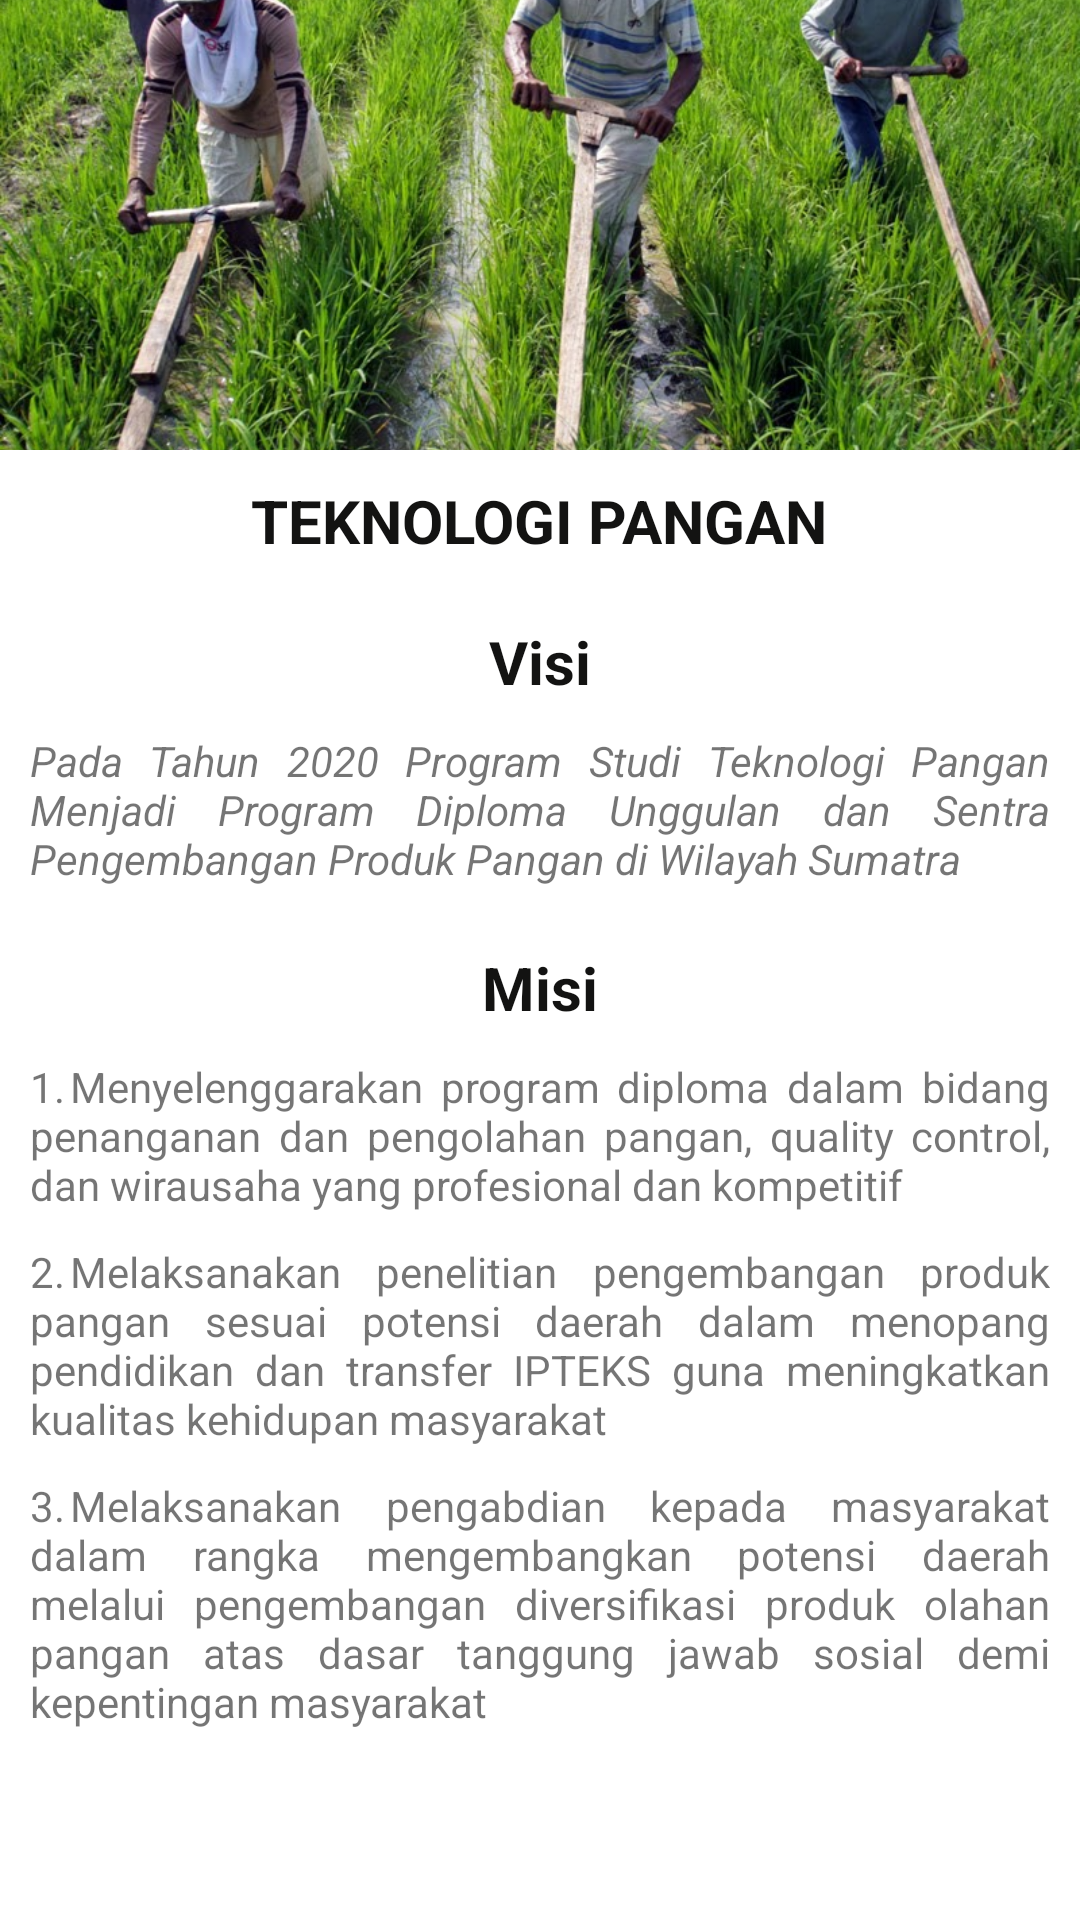

Here is an Android app screen rendered from its layout file. Give the layout XML and the strings, colors and styles it references.
<!-- AndroidManifest.xml: application theme Theme.WonderfullPolinela -->
<!-- res/layout/activity_teknologi_pangan.xml -->
<?xml version="1.0" encoding="utf-8"?>
<ScrollView xmlns:android="http://schemas.android.com/apk/res/android"
    xmlns:app="http://schemas.android.com/apk/res-auto"
    xmlns:tools="http://schemas.android.com/tools"
    android:layout_width="match_parent"
    android:layout_height="match_parent"
    tools:context=".TeknologiPanganActivity">

    <RelativeLayout
        android:layout_width="match_parent"
        android:layout_height="match_parent">

        <ImageView
            android:id="@+id/iv_jur1"
            android:layout_width="match_parent"
            android:layout_height="150dp"
            android:scaleType="centerCrop"
            android:src="@drawable/teknologi_pangan" />

        <TextView
            android:layout_width="wrap_content"
            android:layout_height="wrap_content"
            android:layout_alignBottom="@+id/tv_jur1"
            android:layout_centerInParent="true"
            android:textAllCaps="true"
            android:textColor="#131312"
            android:textSize="20sp"
            android:textStyle="bold" />

        <TextView
            android:id="@+id/tv_jur1"
            android:layout_width="wrap_content"
            android:layout_height="wrap_content"
            android:layout_below="@+id/iv_jur1"
            android:layout_centerInParent="true"
            android:layout_marginStart="10dp"
            android:layout_marginTop="10dp"
            android:layout_marginEnd="10dp"
            android:layout_marginBottom="10dp"
            android:text="Teknologi Pangan"
            android:textAllCaps="true"
            android:textColor="#131312"
            android:textSize="20sp"
            android:textStyle="bold" />

        <TextView
            android:id="@+id/tv_jur2"
            android:layout_width="wrap_content"
            android:layout_height="wrap_content"
            android:layout_below="@+id/tv_jur1"
            android:layout_centerInParent="true"
            android:layout_marginStart="10dp"
            android:layout_marginTop="10dp"
            android:layout_marginEnd="10dp"
            android:layout_marginBottom="10dp"
            android:text="Visi"
            android:textColor="#131312"
            android:textSize="20sp"
            android:textStyle="bold" />

        <TextView
            android:id="@+id/tv_visi"
            android:layout_width="wrap_content"
            android:layout_height="wrap_content"
            android:layout_below="@+id/tv_jur2"
            android:layout_centerInParent="true"
            android:layout_marginStart="10dp"
            android:layout_marginTop="0dp"
            android:layout_marginEnd="10dp"
            android:layout_marginBottom="10dp"
            android:justificationMode="inter_word"
            android:text="@string/visitepa"
            android:textStyle="italic" />

        <TextView
            android:id="@+id/tv_jur3"
            android:layout_width="wrap_content"
            android:layout_height="wrap_content"
            android:layout_below="@+id/tv_visi"
            android:layout_centerInParent="true"
            android:layout_marginStart="10dp"
            android:layout_marginTop="10dp"
            android:layout_marginEnd="10dp"
            android:layout_marginBottom="10dp"
            android:text="Misi"
            android:textColor="#131312"
            android:textSize="20sp"
            android:textStyle="bold" />

        <TextView
            android:id="@+id/tv_misi1"
            android:layout_width="wrap_content"
            android:layout_height="wrap_content"
            android:layout_below="@+id/tv_jur3"
            android:layout_centerInParent="true"
            android:layout_marginStart="10dp"
            android:layout_marginTop="0dp"
            android:layout_marginEnd="10dp"
            android:layout_marginBottom="10dp"
            android:justificationMode="inter_word"
            android:text="@string/misitepa1" />

        <TextView
            android:id="@+id/tv_misi2"
            android:layout_width="wrap_content"
            android:layout_height="wrap_content"
            android:layout_below="@+id/tv_misi1"
            android:layout_centerInParent="true"
            android:layout_marginStart="10dp"
            android:layout_marginTop="0dp"
            android:layout_marginEnd="10dp"
            android:layout_marginBottom="10dp"
            android:justificationMode="inter_word"
            android:text="@string/misitepa2" />

        <TextView
            android:id="@+id/tv_misi3"
            android:layout_width="wrap_content"
            android:layout_height="wrap_content"
            android:layout_below="@+id/tv_misi2"
            android:layout_centerInParent="true"
            android:layout_marginStart="10dp"
            android:layout_marginTop="0dp"
            android:layout_marginEnd="10dp"
            android:layout_marginBottom="10dp"
            android:justificationMode="inter_word"
            android:text="@string/misitepa3" />
    </RelativeLayout>
</ScrollView>
<!-- resources referenced by this layout -->
<resources>
  <!-- drawable teknologi_pangan: jpg bitmap (drawable, 187468 bytes) -->
  <string name="misitepa1">1.	Menyelenggarakan program diploma dalam bidang penanganan dan pengolahan pangan, quality control, dan wirausaha yang profesional dan kompetitif</string>
  <string name="misitepa2">2.	Melaksanakan penelitian pengembangan produk pangan sesuai potensi daerah dalam menopang pendidikan dan transfer IPTEKS guna meningkatkan kualitas kehidupan masyarakat</string>
  <string name="misitepa3">3.	Melaksanakan pengabdian kepada masyarakat dalam rangka mengembangkan potensi daerah melalui pengembangan diversifikasi produk olahan pangan atas dasar tanggung jawab sosial demi kepentingan masyarakat</string>
      //Teknologi Rekayasa Kimia Industri//
  <string name="visitepa">Pada Tahun 2020 Program Studi Teknologi Pangan Menjadi Program Diploma Unggulan dan Sentra Pengembangan Produk Pangan di Wilayah Sumatra</string>
  <style name="Theme.WonderfullPolinela" parent="Theme.MaterialComponents.DayNight.DarkActionBar">
          
          <item name="colorPrimary">@color/purple_500</item>
          <item name="colorPrimaryVariant">@color/purple_700</item>
          <item name="colorOnPrimary">@color/white</item>
          
          <item name="colorSecondary">@color/teal_200</item>
          <item name="colorSecondaryVariant">@color/teal_700</item>
          <item name="colorOnSecondary">@color/black</item>
          
          <item name="android:statusBarColor" tools:targetApi="l">?attr/colorPrimaryVariant</item>
          
      </style>
  <color name="purple_500">#FF6200EE</color>
  <color name="purple_700">#FF3700B3</color>
  <color name="white">#FFFFFFFF</color>
  <color name="teal_200">#FF03DAC5</color>
  <color name="teal_700">#FF018786</color>
  <color name="black">#FF000000</color>
</resources>
